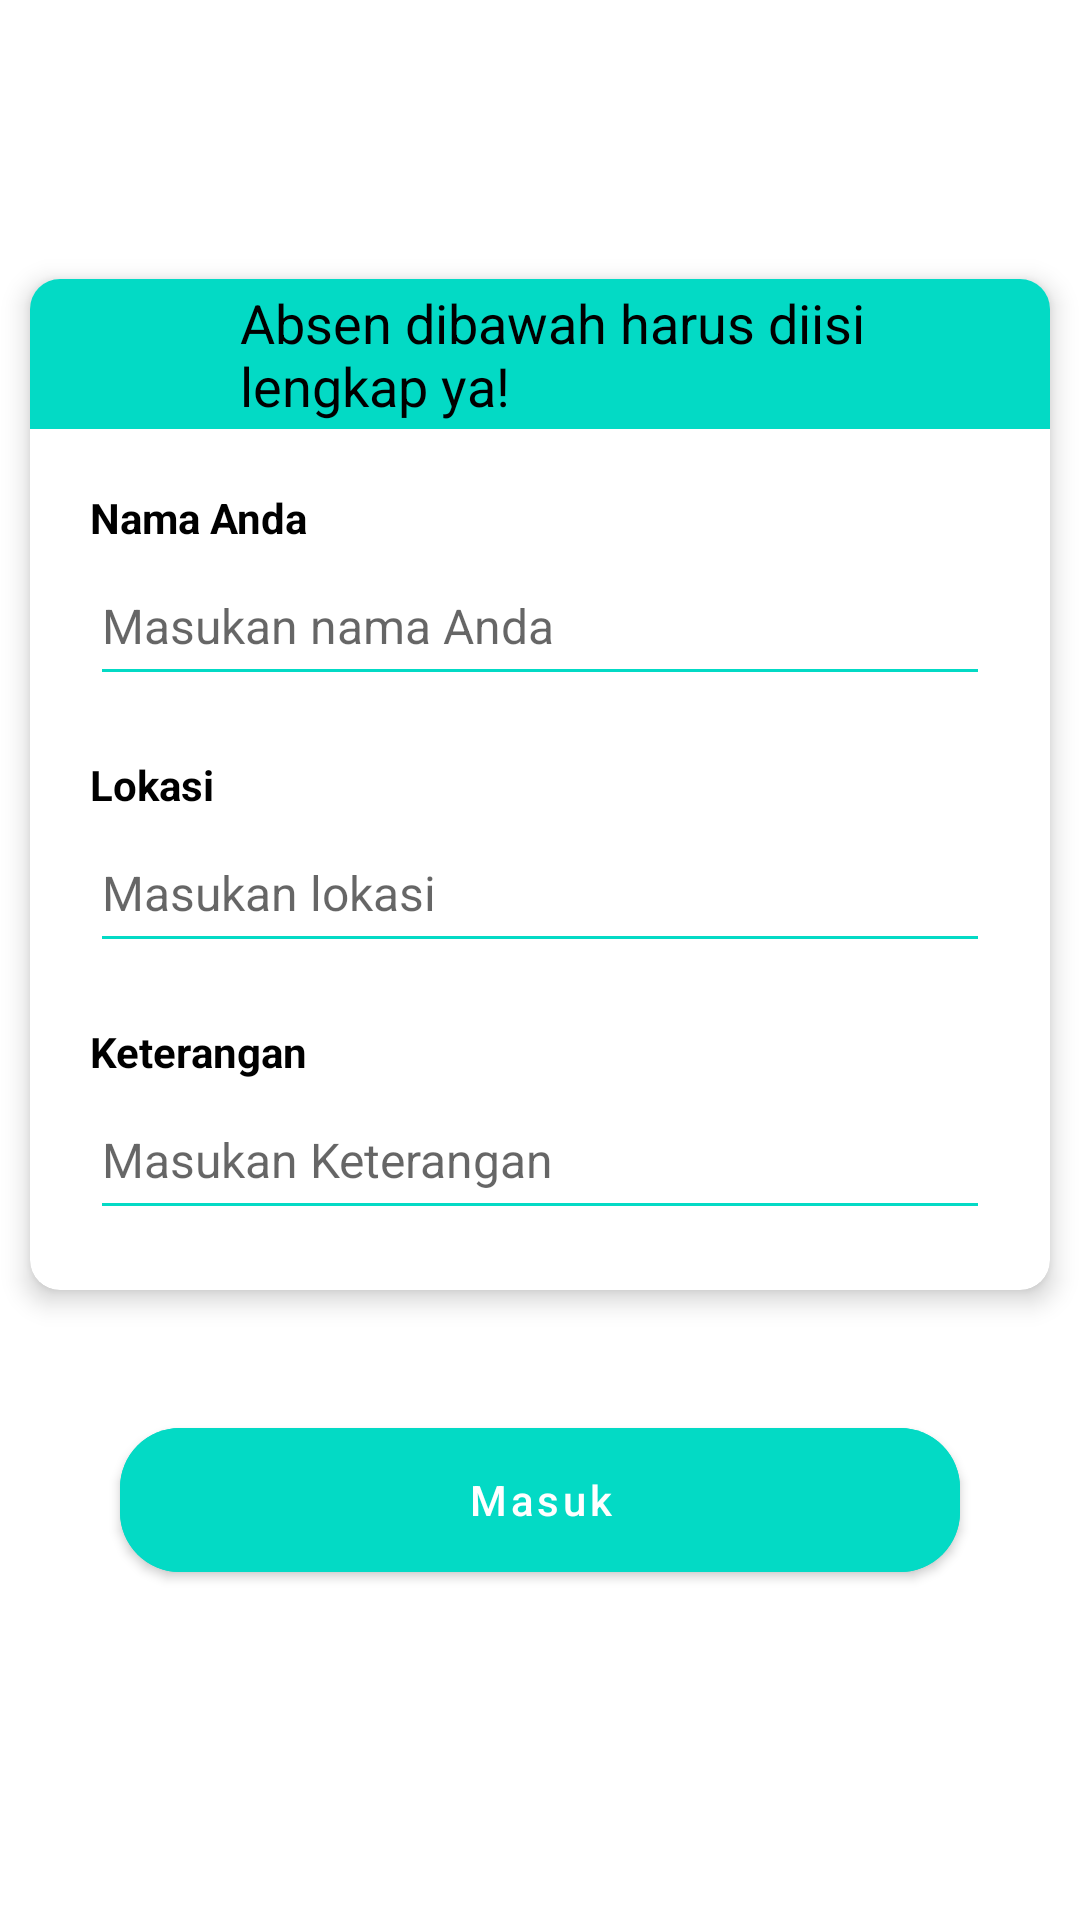

Produce the Android XML layout that renders to this screen, including the resource entries it uses.
<!-- AndroidManifest.xml: application theme Theme.Uaspab -->
<!-- res/layout/activity_absensi.xml -->
<?xml version="1.0" encoding="utf-8"?>
<androidx.coordinatorlayout.widget.CoordinatorLayout xmlns:android="http://schemas.android.com/apk/res/android"
    xmlns:app="http://schemas.android.com/apk/res-auto"
    android:layout_width="match_parent"
    android:layout_height="match_parent"
    android:background="@color/white"
    android:fitsSystemWindows="true">

    <com.google.android.material.appbar.AppBarLayout
        android:layout_width="match_parent"
        android:layout_height="wrap_content"
        android:background="@android:color/transparent"
        app:elevation="0dp">

        <androidx.appcompat.widget.Toolbar
            android:id="@+id/toolbar"
            android:layout_width="match_parent"
            android:layout_height="?actionBarSize"
            app:navigationIcon="@drawable/ic_back">

        </androidx.appcompat.widget.Toolbar>

        <RelativeLayout
            android:layout_width="match_parent"
            android:layout_height="wrap_content">

            <TextView
                android:id="@+id/tvTitle"
                android:layout_width="wrap_content"
                android:layout_height="wrap_content"
                android:layout_alignParentStart="true"
                android:layout_centerInParent="true"
                android:textColor="@color/black"
                android:textSize="20sp"
                android:textStyle="bold" />

        </RelativeLayout>

    </com.google.android.material.appbar.AppBarLayout>

    <androidx.core.widget.NestedScrollView
        android:layout_width="match_parent"
        android:layout_height="match_parent"
        android:orientation="vertical"
        app:layout_behavior="@string/appbar_scrolling_view_behavior">

        <androidx.constraintlayout.widget.ConstraintLayout
            android:layout_width="match_parent"
            android:layout_height="match_parent">

            <ProgressBar
                android:id="@+id/progressBar"
                android:visibility="gone"
                android:layout_width="wrap_content"
                android:layout_height="wrap_content"
                app:layout_constraintTop_toTopOf="parent"
                app:layout_constraintEnd_toEndOf="parent"
                app:layout_constraintStart_toStartOf="parent"
                app:layout_constraintBottom_toBottomOf="parent"
                />

            <LinearLayout
                android:layout_width="match_parent"
                android:layout_height="match_parent"
                android:orientation="vertical">

                <androidx.cardview.widget.CardView
                    android:layout_width="match_parent"
                    android:layout_height="match_parent"
                    android:layout_margin="10dp"
                    app:cardCornerRadius="10dp"
                    app:cardElevation="5dp">

                    <LinearLayout
                        android:layout_width="match_parent"
                        android:layout_height="match_parent"
                        android:orientation="vertical">

                        <LinearLayout
                            android:layout_width="match_parent"
                            android:layout_height="50dp"
                            android:background="@color/teal_200"
                            android:orientation="horizontal">

                            <ImageView
                                android:layout_width="30dp"
                                android:layout_height="30dp"
                                android:layout_gravity="center"
                                android:layout_marginStart="20dp"
                                android:src="@drawable/ic_info_24"
                                />

                            <TextView
                                android:layout_width="wrap_content"
                                android:layout_height="wrap_content"
                                android:layout_gravity="center"
                                android:layout_marginStart="20dp"
                                android:layout_marginEnd="20dp"
                                android:text="Absen dibawah harus diisi lengkap ya!"
                                android:textColor="@color/black"
                                android:textSize="18sp" />

                        </LinearLayout>


                        <LinearLayout
                            android:layout_width="match_parent"
                            android:layout_height="wrap_content"
                            android:layout_marginStart="20dp"
                            android:layout_marginTop="20dp"
                            android:layout_marginEnd="20dp"
                            android:orientation="vertical">

                            <TextView
                                android:layout_width="wrap_content"
                                android:layout_height="wrap_content"
                                android:text="Nama Anda"
                                android:textColor="@color/black"
                                android:textSize="14sp"
                                android:textStyle="bold" />

                            <EditText
                                android:id="@+id/inputNama"
                                android:layout_width="match_parent"
                                android:layout_height="50dp"
                                android:backgroundTint="@color/teal_200"
                                android:hint="Masukan nama Anda"
                                android:textColor="@color/black"
                                android:textSize="16sp" />

                        </LinearLayout>


                        <LinearLayout
                            android:layout_width="match_parent"
                            android:layout_height="wrap_content"
                            android:layout_marginStart="20dp"
                            android:layout_marginTop="20dp"
                            android:layout_marginEnd="20dp"
                            android:orientation="vertical">

                            <TextView
                                android:layout_width="wrap_content"
                                android:layout_height="wrap_content"
                                android:text="Lokasi"
                                android:textColor="@color/black"
                                android:textSize="14sp"
                                android:textStyle="bold" />

                            <EditText
                                android:id="@+id/inputLokasi"
                                android:layout_width="match_parent"
                                android:layout_height="50dp"
                                android:backgroundTint="@color/teal_200"
                                android:hint="Masukan lokasi"
                                android:textColor="@color/black"
                                android:textSize="16sp" />

                        </LinearLayout>

                        <LinearLayout
                            android:layout_width="match_parent"
                            android:layout_height="wrap_content"
                            android:layout_margin="20dp"
                            android:orientation="vertical">

                            <TextView
                                android:layout_width="wrap_content"
                                android:layout_height="wrap_content"
                                android:text="Keterangan"
                                android:textColor="@color/black"
                                android:textSize="14sp"
                                android:textStyle="bold" />

                            <EditText
                                android:id="@+id/inputKeterangan"
                                android:layout_width="match_parent"
                                android:layout_height="50dp"
                                android:backgroundTint="@color/teal_200"
                                android:hint="Masukan Keterangan"
                                android:textColor="@color/black"
                                android:textSize="16sp" />

                        </LinearLayout>

                    </LinearLayout>

                </androidx.cardview.widget.CardView>

                <com.google.android.material.button.MaterialButton
                    android:id="@+id/btnAbsen"
                    style="@style/Widget.MaterialComponents.Button"
                    android:layout_width="match_parent"
                    android:layout_height="60dp"
                    android:layout_gravity="bottom"
                    android:layout_marginStart="40dp"
                    android:layout_marginTop="30dp"
                    android:layout_marginEnd="40dp"
                    android:layout_marginBottom="20dp"
                    android:backgroundTint="@color/teal_200"
                    android:text="Masuk"
                    android:textAllCaps="false"
                    android:textColor="@color/white"
                    app:cornerRadius="20dp"
                    app:elevation="5dp" />

            </LinearLayout>

        </androidx.constraintlayout.widget.ConstraintLayout>

    </androidx.core.widget.NestedScrollView>

</androidx.coordinatorlayout.widget.CoordinatorLayout>
<!-- resources referenced by this layout -->
<resources>
  <style name="Theme.Uaspab" parent="Theme.MaterialComponents.DayNight.DarkActionBar">
          
          <item name="colorPrimary">@color/purple_500</item>
          <item name="colorPrimaryVariant">@color/purple_700</item>
          <item name="colorOnPrimary">@color/white</item>
          
          <item name="colorSecondary">@color/teal_200</item>
          <item name="colorSecondaryVariant">@color/teal_700</item>
          <item name="colorOnSecondary">@color/black</item>
          
          <item name="android:statusBarColor">?attr/colorPrimaryVariant</item>
          
      </style>
  <!-- not gathered from this repository: default colours our renderer supplied (Android Studio template values) -->
  <color name="purple_500">#FF6200EE</color>
  <color name="purple_700">#FF3700B3</color>
  <color name="teal_200">#FF03DAC5</color>
  <color name="teal_700">#FF018786</color>
  <color name="black">#FF000000</color>
  <color name="white">#FFFFFFFF</color>
</resources>
